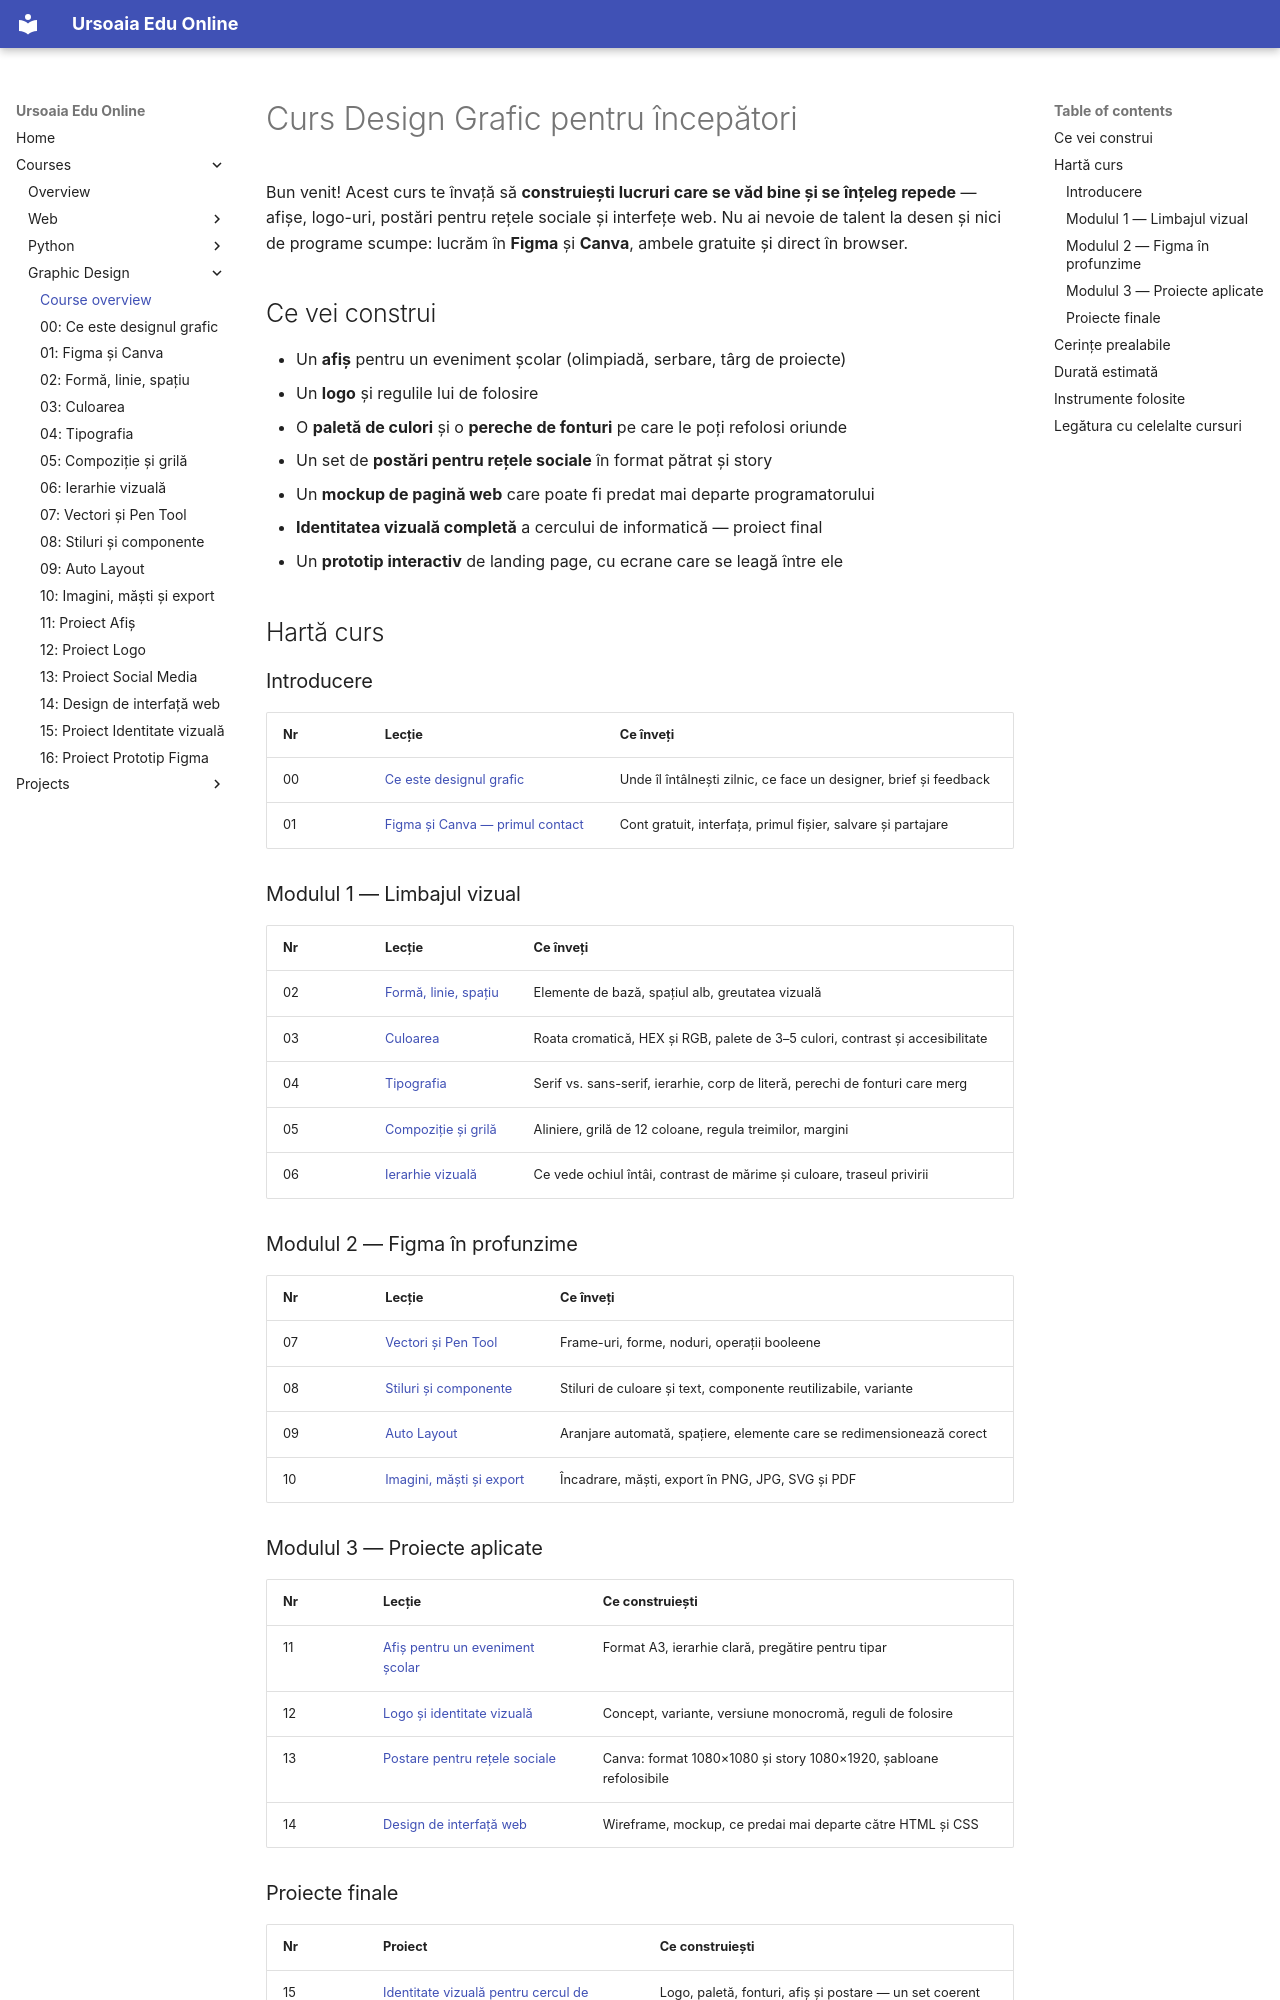

repository: ursoaia-edu/ursoaia-edu.online · page: courses/design-grafic/index.html · generator: mkdocs

---
tags: [design, grafica, figma, canva, începători]
summary: Hartă completă a cursului de design grafic pentru începători — 17 lecții de la culoare și tipografie până la identitate vizuală și prototip interactiv în Figma.
---

# Curs Design Grafic pentru începători

Bun venit! Acest curs te învață să **construiești lucruri care se văd bine și se înțeleg repede** — afișe, logo-uri, postări pentru rețele sociale și interfețe web. Nu ai nevoie de talent la desen și nici de programe scumpe: lucrăm în **Figma** și **Canva**, ambele gratuite și direct în browser.

## Ce vei construi

- Un **afiș** pentru un eveniment școlar (olimpiadă, serbare, târg de proiecte)
- Un **logo** și regulile lui de folosire
- O **paletă de culori** și o **pereche de fonturi** pe care le poți refolosi oriunde
- Un set de **postări pentru rețele sociale** în format pătrat și story
- Un **mockup de pagină web** care poate fi predat mai departe programatorului
- **Identitatea vizuală completă** a cercului de informatică — proiect final
- Un **prototip interactiv** de landing page, cu ecrane care se leagă între ele

## Hartă curs

### Introducere

| Nr | Lecție | Ce înveți |
|----|--------|-----------|
| 00 | [Ce este designul grafic](00-ce-este-designul.md) | Unde îl întâlnești zilnic, ce face un designer, brief și feedback |
| 01 | [Figma și Canva — primul contact](01-figma-si-canva.md) | Cont gratuit, interfața, primul fișier, salvare și partajare |

### Modulul 1 — Limbajul vizual

| Nr | Lecție | Ce înveți |
|----|--------|-----------|
| 02 | [Formă, linie, spațiu](02-forma-linie-spatiu.md) | Elemente de bază, spațiul alb, greutatea vizuală |
| 03 | [Culoarea](03-culoarea.md) | Roata cromatică, HEX și RGB, palete de 3–5 culori, contrast și accesibilitate |
| 04 | [Tipografia](04-tipografia.md) | Serif vs. sans-serif, ierarhie, corp de literă, perechi de fonturi care merg |
| 05 | [Compoziție și grilă](05-compozitie-si-grila.md) | Aliniere, grilă de 12 coloane, regula treimilor, margini |
| 06 | [Ierarhie vizuală](06-ierarhie-vizuala.md) | Ce vede ochiul întâi, contrast de mărime și culoare, traseul privirii |

### Modulul 2 — Figma în profunzime

| Nr | Lecție | Ce înveți |
|----|--------|-----------|
| 07 | [Vectori și Pen Tool](07-vectori-pen-tool.md) | Frame-uri, forme, noduri, operații booleene |
| 08 | [Stiluri și componente](08-stiluri-si-componente.md) | Stiluri de culoare și text, componente reutilizabile, variante |
| 09 | [Auto Layout](09-auto-layout.md) | Aranjare automată, spațiere, elemente care se redimensionează corect |
| 10 | [Imagini, măști și export](10-imagini-masti-export.md) | Încadrare, măști, export în PNG, JPG, SVG și PDF |

### Modulul 3 — Proiecte aplicate

| Nr | Lecție | Ce construiești |
|----|--------|----------------|
| 11 | [Afiș pentru un eveniment școlar](11-proiect-afis.md) | Format A3, ierarhie clară, pregătire pentru tipar |
| 12 | [Logo și identitate vizuală](12-proiect-logo.md) | Concept, variante, versiune monocromă, reguli de folosire |
| 13 | [Postare pentru rețele sociale](13-proiect-social-media.md) | Canva: format 1080×1080 și story 1080×1920, șabloane refolosibile |
| 14 | [Design de interfață web](14-design-interfata-web.md) | Wireframe, mockup, ce predai mai departe către HTML și CSS |
